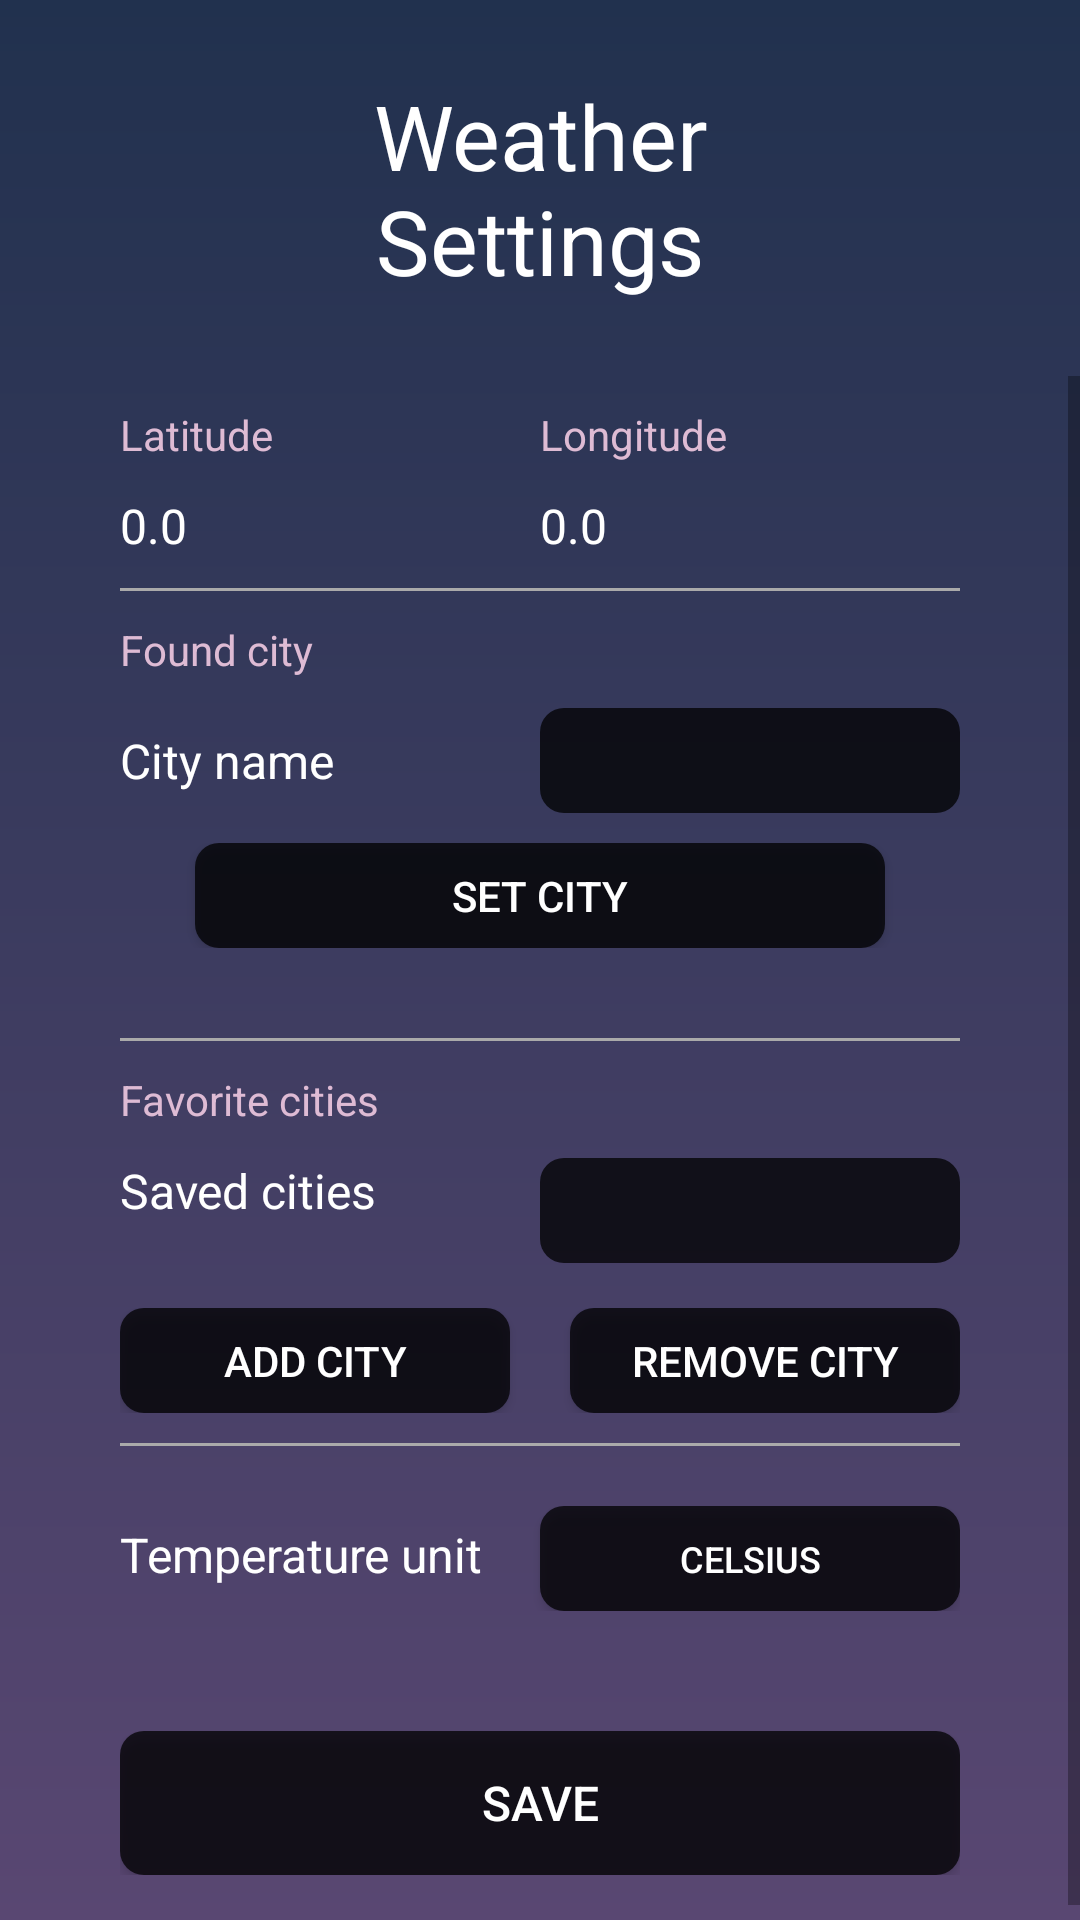

Reconstruct the res/layout file that produces this screen, plus the resources it refers to.
<!-- AndroidManifest.xml: application theme Theme.AstroWeather -->
<!-- res/layout/fragment_weather_settings.xml -->
<?xml version="1.0" encoding="utf-8"?>
<LinearLayout xmlns:android="http://schemas.android.com/apk/res/android"
              xmlns:tools="http://schemas.android.com/tools" android:layout_width="match_parent"
              android:layout_height="match_parent"
              android:background="@drawable/bg_settings"
              android:orientation="vertical">

    <TextView
            android:text="Weather Settings"
            android:textSize="50sp"
            android:textColor="#ffffff"
            android:textAlignment="center"
            android:scaleX="0.6"
            android:scaleY="0.6"
            android:layout_width="match_parent"
            android:layout_height="wrap_content"
            android:drawablePadding="40dp"/>
    <ScrollView
            android:layout_width="match_parent"
            android:layout_height="match_parent">
        <TableLayout
                android:id="@+id/table_layout"
                android:layout_width="match_parent"
                android:layout_height="match_parent"
                android:layout_marginHorizontal="40dp">
            <TableRow
                    android:layout_height="match_parent"
                    android:layout_width="match_parent"
                    android:layout_marginVertical="10dp">

                <TextView
                        android:text="Latitude"
                        android:textColor="@color/dimmedTextSettings"
                        android:layout_width="0dp"
                        android:layout_height="wrap_content"
                        android:textAppearance="?android:attr/textAppearanceSmall"
                        android:layout_weight="1"/>/>
                <TextView
                        android:text="Longitude"
                        android:textColor="@color/dimmedTextSettings"
                        android:layout_width="0dp"
                        android:layout_height="wrap_content"
                        android:textAppearance="?android:attr/textAppearanceSmall"
                        android:layout_weight="1"/>/>
            </TableRow>

            <TableRow
                    android:layout_height="match_parent"
                    android:layout_width="match_parent"
                    android:layout_marginBottom="10dp">

                <TextView
                        android:id="@+id/latitude_setting"
                        android:text="@string/latitude"
                        android:layout_width="0dp"
                        android:layout_height="wrap_content"
                        android:textColor="#ffffff"
                        android:layout_weight="1"
                        android:textSize="16sp"/>
                <TextView
                        android:id="@+id/longitude_setting"
                        android:text="@string/longitude"
                        android:layout_width="0dp"
                        android:layout_height="wrap_content"
                        android:textColor="#ffffff"
                        android:layout_weight="1"
                        android:textSize="16sp"/>
            </TableRow>

            <View
                    android:layout_width="match_parent"
                    android:layout_height="1dp"
                    android:background="@android:color/darker_gray"/>


            <TableRow
                    android:layout_height="match_parent"
                    android:layout_width="match_parent"
                    android:layout_marginVertical="10dp">

                <TextView
                        android:text="Found city"
                        android:textColor="@color/dimmedTextSettings"
                        android:layout_width="0dp"
                        android:layout_height="wrap_content"
                        android:textAppearance="?android:attr/textAppearanceSmall"
                        android:layout_weight="1"/>

            </TableRow>

            <TableRow
                    android:layout_height="match_parent"
                    android:layout_width="wrap_content">

                <TextView
                        android:id="@+id/city_name_settings"
                        android:text="City name"
                        android:layout_width="0dp"
                        android:layout_height="wrap_content"
                        android:textColor="#ffffff"
                        android:layout_weight="1"
                        android:textSize="16sp"/>
                <EditText
                        android:layout_width="0dp"
                        android:layout_height="35dp"
                        android:layout_weight="1"
                        android:inputType="text"
                        android:background="@drawable/bg_spinner"
                        android:textColor="@color/colorDay"
                        android:textSize="16sp"
                        android:paddingHorizontal="10dp"
                        android:ems="10"
                        android:id="@+id/et_city_name"
                        android:autofillHints="" tools:ignore="LabelFor"/>
            </TableRow>

            <TableRow
                    android:layout_height="match_parent"
                    android:layout_width="wrap_content"
                    android:layout_marginVertical="10dp">


                <Button
                        android:id="@+id/button_set_city"
                        android:text="Set city"
                        android:layout_width="0dp"
                        android:background="@drawable/bg_spinner"
                        android:textColor="@color/white"
                        android:textSize="14sp"
                        android:layout_height="35dp"
                        android:layout_weight="1"
                        android:layout_marginHorizontal="25dp" tools:ignore="ButtonStyle"/>

            </TableRow>


            <TableRow
                    android:layout_height="match_parent"
                    android:layout_width="wrap_content"
                    android:layout_marginVertical="10dp">

            </TableRow>
            <View
                    android:layout_width="match_parent"
                    android:layout_height="1dp"
                    android:background="@android:color/darker_gray"/>

            <TableRow
                    android:layout_height="match_parent"
                    android:layout_width="match_parent"
                    android:layout_marginVertical="10dp">

                <TextView
                        android:text="Favorite cities"
                        android:layout_width="0dp"
                        android:layout_height="wrap_content"
                        android:textColor="@color/dimmedTextSettings"
                        android:textAppearance="?android:attr/textAppearanceSmall"
                        android:layout_weight="1"/>

            </TableRow>

            <TableRow
                    android:layout_height="match_parent"
                    android:layout_width="wrap_content"
                    android:layout_marginBottom="5dp">

                <TextView
                        android:text="@string/saved_cities"
                        android:layout_width="0dp"
                        android:layout_height="wrap_content"
                        android:textColor="#ffffff"
                        android:textSize="16sp"
                        android:layout_weight="1"/>

                <Spinner
                        android:id="@+id/spinner_fav_cities"
                        android:layout_width="0dp"
                        android:layout_height="35dp"
                        android:layout_weight="1"
                        android:textSize="16sp"
                        android:theme="@style/spinnerStyle"
                        android:background="@drawable/bg_spinner"
                        android:popupBackground="@drawable/bg_spinner"/>
            </TableRow>

            <TableRow
                    android:layout_height="match_parent"
                    android:layout_width="wrap_content"
                    android:layout_marginVertical="10dp">


                <Button
                        android:id="@+id/button_add_to_fav"
                        android:text="Add city"
                        android:layout_width="0dp"
                        android:background="@drawable/bg_spinner"
                        android:textColor="@color/white"
                        android:textSize="14sp"
                        android:layout_height="35dp"
                        android:layout_weight="1"
                        android:layout_marginEnd="20dp" tools:ignore="ButtonStyle"/>

                <Button
                        android:id="@+id/button_remove_from_fav"
                        android:text="Remove city"
                        android:layout_width="0dp"
                        android:background="@drawable/bg_spinner"
                        android:textColor="@color/white"
                        android:textSize="14sp"
                        android:layout_height="35dp"
                        android:layout_weight="1" tools:ignore="ButtonStyle"/>
            </TableRow>

            <View
                    android:layout_width="match_parent"
                    android:layout_height="1dp"
                    android:background="@android:color/darker_gray"/>

            <TableRow
                    android:layout_height="match_parent"
                    android:layout_width="match_parent"
                    android:layout_marginVertical="20dp"
            >

                <TextView
                        android:text="@string/temperature_unit"
                        android:layout_width="0dp"
                        android:layout_height="wrap_content"
                        android:textColor="#ffffff"
                        android:textSize="16sp"
                        android:layout_weight="1"/>

                <ToggleButton
                        android:id="@+id/toggleButton"
                        android:layout_width="0dp"
                        android:layout_height="35dp"
                        android:layout_weight="1"
                        android:textColor="@color/white"
                        android:background="@drawable/bg_spinner"
                        android:textSize="12sp"
                        android:textOff="Celsius"
                        android:textOn="Fahrenheit"
                        android:textAlignment="center"
                />
            </TableRow>

            <TableRow
                    android:layout_height="match_parent"
                    android:layout_width="wrap_content"
                    android:layout_marginVertical="20dp"
                    >
                <Button
                        android:id="@+id/button_refresh"
                        android:text="Save"
                        android:layout_width="0dp"
                        android:background="@drawable/bg_spinner"
                        android:textColor="@color/white"
                        android:textSize="16sp"
                        android:layout_height="wrap_content"
                        android:layout_weight="1"/>
            </TableRow>

        </TableLayout>
    </ScrollView>

</LinearLayout>
<!-- resources referenced by this layout -->
<resources>
  <color name="colorDay">#4A73FC</color>
  <color name="dimmedTextSettings">#DEBBD4</color>
  <color name="white">#FFFFFFFF</color>
  <!-- drawable bg_settings (drawable) -->
  <?xml version="1.0" encoding="utf-8"?>
  <shape
          xmlns:android="http://schemas.android.com/apk/res/android"
          android:shape="rectangle">
      <gradient
              android:angle="90"
              android:startColor="#594772"
              android:endColor="#21314e"
              android:type="linear"/>
  </shape>
  <!-- drawable bg_spinner (drawable) -->
  <?xml version="1.0" encoding="utf-8"?>
  <selector xmlns:android="http://schemas.android.com/apk/res/android">
      <item>
          <shape android:shape="rectangle">
              <solid android:color="@color/colorDimmed"/>
              <corners android:radius="8dp"/>
          </shape>
      </item>
  </selector>
  <string name="latitude">0.0</string>
  <string name="longitude">0.0</string>
  <string name="saved_cities">Saved cities</string>
  <string name="temperature_unit">Temperature unit</string>
  <style name="spinnerStyle" parent="@android:style/Widget.DropDownItem.Spinner">
          <item name="android:textColor">@color/white</item>
          <item name="android:textSize">18sp</item>
          <item name="android:layout_width">wrap_content</item>
      </style>
  <style name="Theme.AstroWeather" parent="Theme.MaterialComponents.DayNight.DarkActionBar">
          
          <item name="colorPrimary">@color/purple_200</item>
          <item name="colorPrimaryVariant">@color/purple_700</item>
          <item name="colorOnPrimary">@color/white</item>
          
          <item name="colorSecondary">@color/teal_200</item>
          <item name="colorSecondaryVariant">@color/teal_700</item>
          <item name="colorOnSecondary">@color/black</item>
          
          <item name="android:statusBarColor" tools:targetApi="l">?attr/colorPrimaryVariant</item>
          
      </style>
  <color name="colorDimmed">#BF000000</color>
  <color name="purple_200">#FFBB86FC</color>
  <color name="purple_700">#FF3700B3</color>
  <color name="teal_200">#FF03DAC5</color>
  <color name="teal_700">#FF018786</color>
  <color name="black">#FF000000</color>
</resources>
